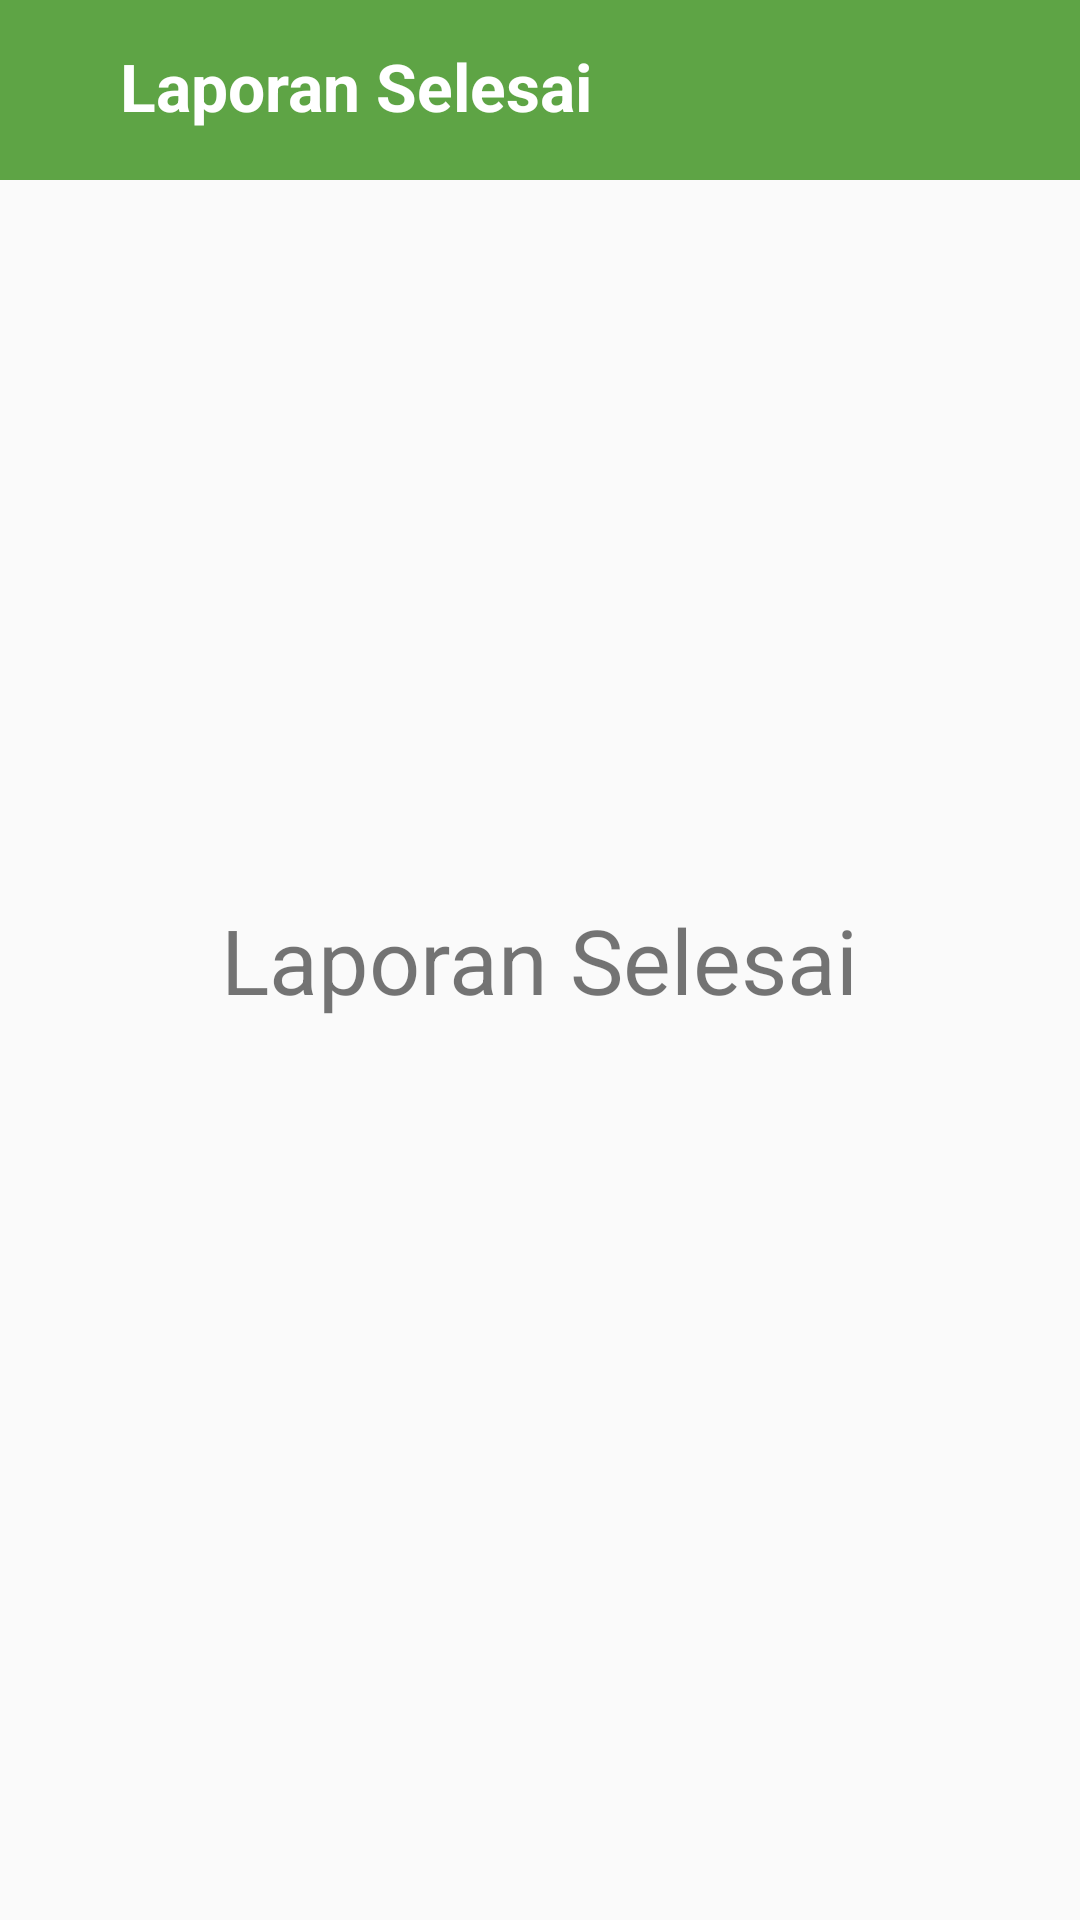

Android layout source for this screen:
<!-- AndroidManifest.xml: application theme AppTheme -->
<!-- res/layout/activity_adm_laporan_selesai.xml -->
<?xml version="1.0" encoding="utf-8"?>
<RelativeLayout xmlns:android="http://schemas.android.com/apk/res/android"
    xmlns:app="http://schemas.android.com/apk/res-auto"
    xmlns:tools="http://schemas.android.com/tools"
    android:layout_width="match_parent"
    android:layout_height="match_parent"
    tools:context=".Admin.Laporan.AdmLaporanSelesai">


    <RelativeLayout
        android:layout_width="match_parent"
        android:layout_height="60dp"
        android:background="@color/colorPrimary"
        android:id="@+id/toolbar">

        <LinearLayout
            android:layout_width="wrap_content"
            android:layout_height="wrap_content"
            android:orientation="horizontal"
            android:layout_centerVertical="true"
            android:layout_alignParentLeft="true">

            <ImageView
                android:layout_width="30dp"
                android:layout_height="32dp"
                android:layout_marginLeft="5dp"
                android:src="@drawable/ic_left"
                android:id="@+id/back"/>

            <TextView
                android:layout_width="wrap_content"
                android:layout_height="wrap_content"
                android:text="Laporan Selesai"
                android:layout_marginLeft="5dp"
                android:textColor="@android:color/white"
                android:textSize="22sp"
                android:textStyle="bold"/>

        </LinearLayout>

    </RelativeLayout>

    <TextView
        android:layout_width="wrap_content"
        android:layout_height="wrap_content"
        android:text="Laporan Selesai"
        android:textSize="30sp"
        android:layout_centerInParent="true"/>

</RelativeLayout>
<!-- resources referenced by this layout -->
<resources>
  <color name="colorPrimary">#5ea445</color>
  <style name="AppTheme" parent="Theme.AppCompat.Light.DarkActionBar">
          
          <item name="colorPrimary">@color/colorPrimary</item>
          <item name="colorPrimaryDark">@color/colorPrimaryDark</item>
          <item name="colorAccent">@color/colorAccent</item>
      </style>
  <color name="colorPrimaryDark">#569041</color>
  <color name="colorAccent">#985a25</color>
</resources>
